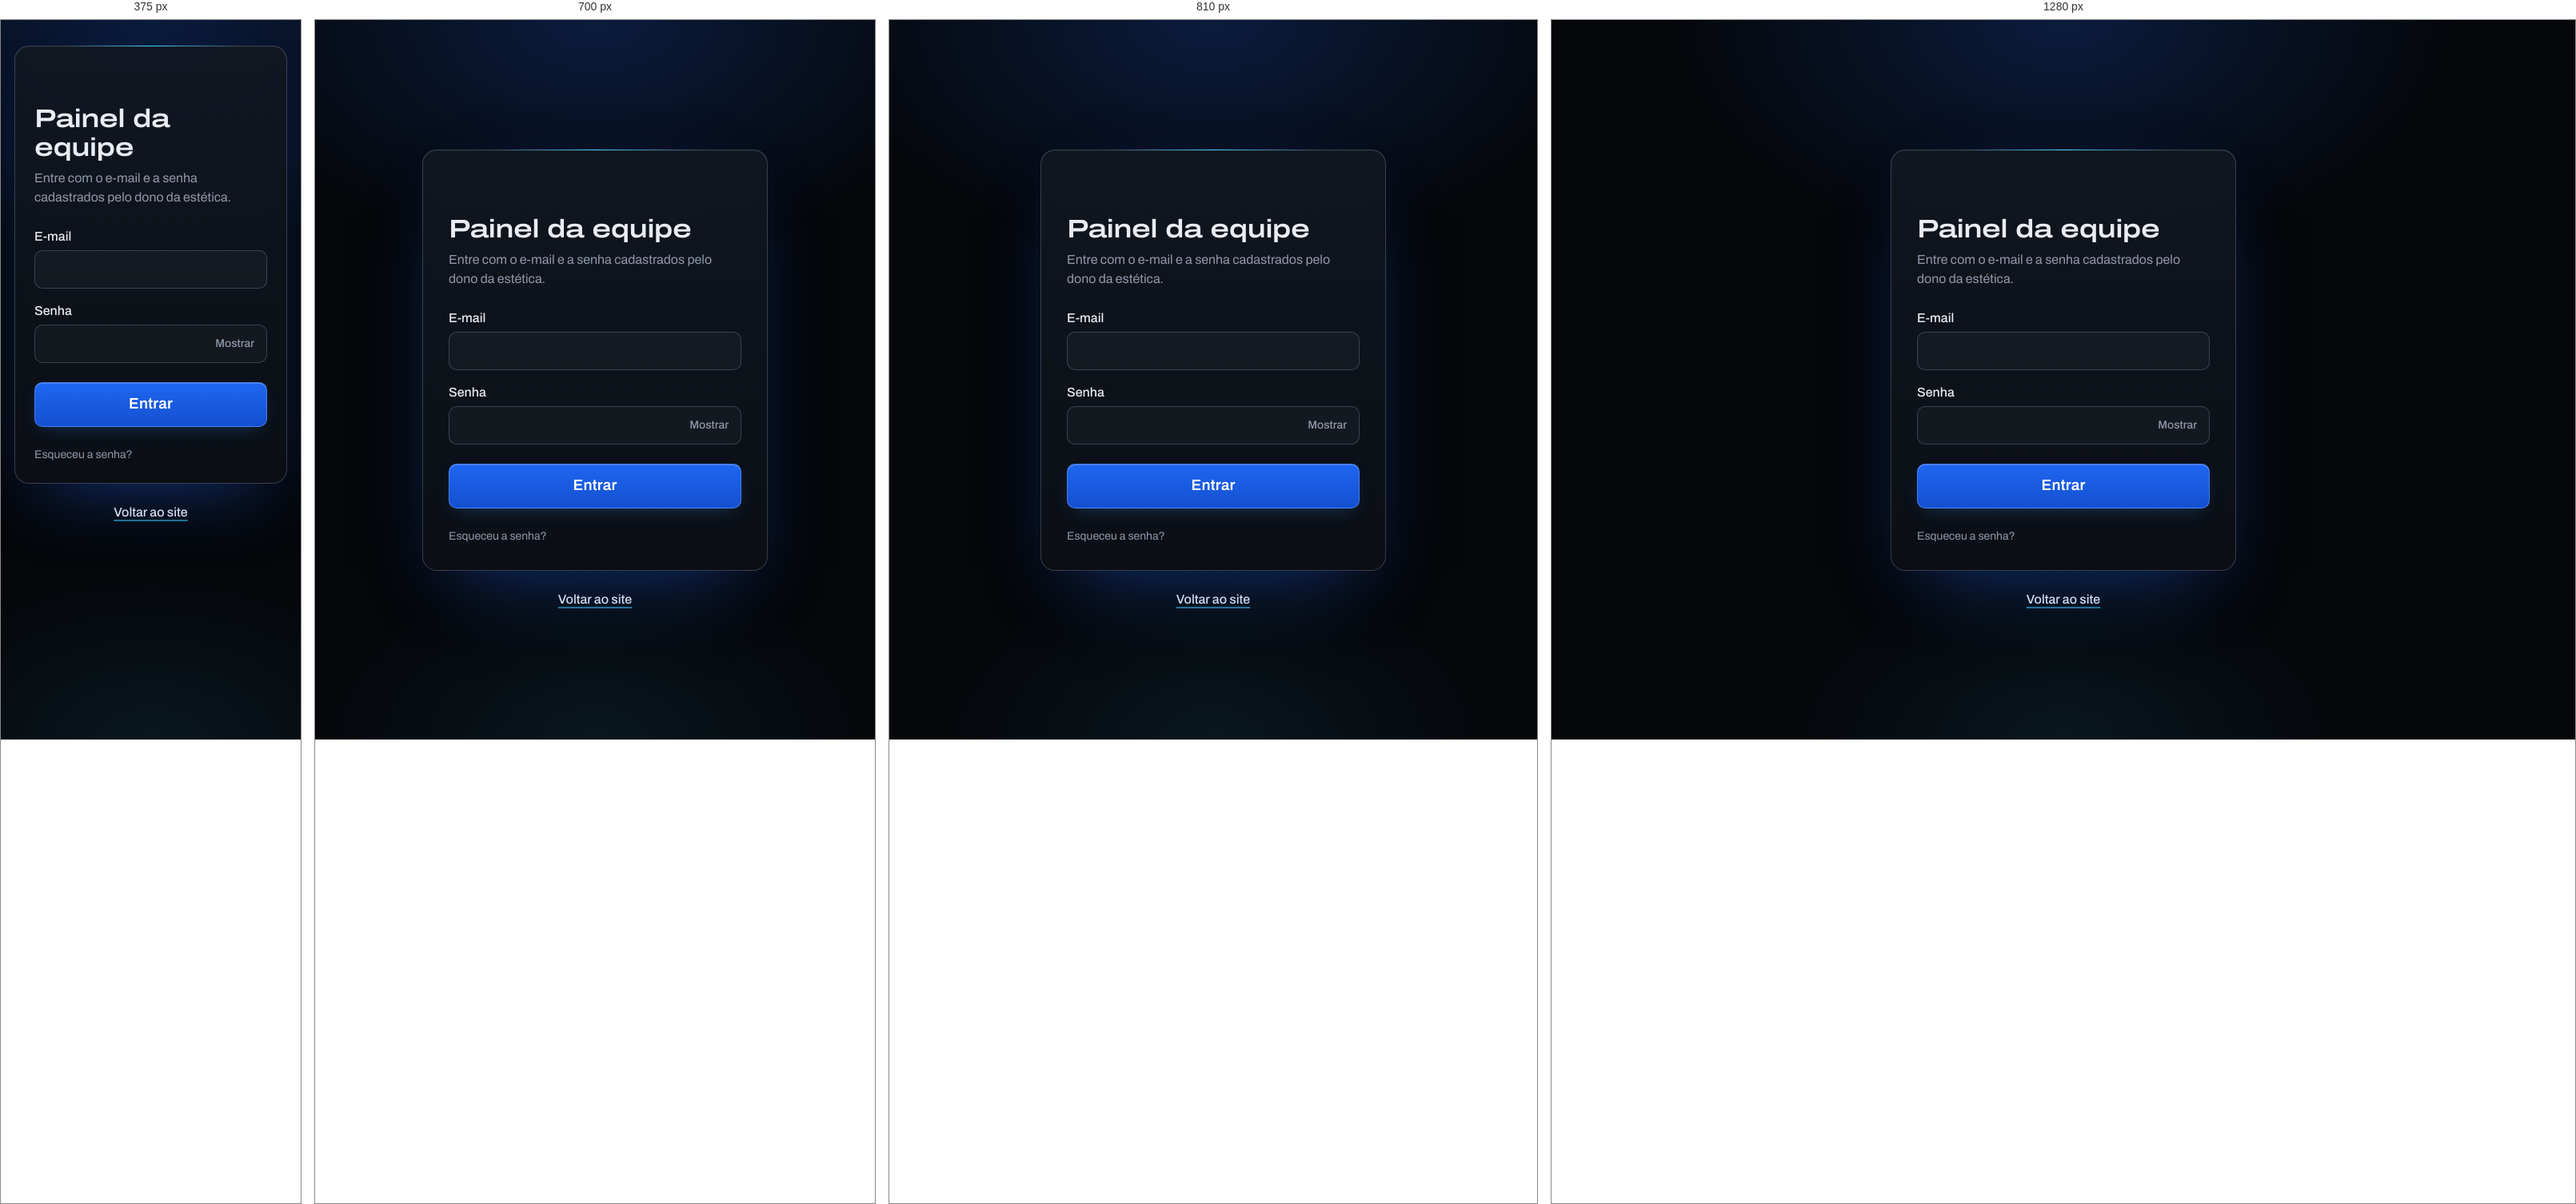
Rendered at 375 px, 700 px, 810 px and 1280 px, left to right.

<!-- file: entrar.html -->
<!doctype html>
<html lang="pt-BR">
  <head>
    <meta charset="utf-8" />
    <meta name="viewport" content="width=device-width, initial-scale=1" />
    <meta name="theme-color" content="#05070b" />
    <meta name="color-scheme" content="dark" />
    <meta name="robots" content="noindex, nofollow" />
    <title>Entrar | Painel</title>
    <link rel="icon" href="data:," data-empresa-icone />
    <link rel="preload" href="../fontes/archivo-latin.woff2" as="font" type="font/woff2" crossorigin />
    <link rel="stylesheet" href="../css/tokens.css" />
    <link rel="stylesheet" href="../css/site.css" />
    <link rel="stylesheet" href="../css/tema.css" />
    <link rel="stylesheet" href="../css/admin.css" />
    <link rel="stylesheet" href="../css/painel-tema.css" />
    <script src="../js/admin/api-admin.js" defer></script>
    <script src="../js/admin/marca.js" defer></script>
    <script src="../js/admin/entrar.js" defer></script>
  </head>
  <body class="corpo-entrar">
    <main id="conteudo" class="entrar">
      <div class="entrar__cartao">
        <a class="marca" href="../index.html" translate="no">
          <img data-empresa-logo alt="" width="34" height="34" hidden />
          <span data-empresa-nome></span>
        </a>

        <h1>Painel da equipe</h1>
        <p class="entrar__apoio">Entre com o e-mail e a senha cadastrados pelo dono da estética.</p>

        <p id="aviso-entrar" class="aviso" role="status"></p>

        <form id="form-entrar" class="entrar__form" action="/admin/entrar" method="post" novalidate>
          <div class="campo">
            <label for="email">E-mail</label>
            <input id="email" name="email" type="email" inputmode="email" autocomplete="username" spellcheck="false" autocapitalize="none" required aria-describedby="email-erro" />
            <span id="email-erro" class="campo__erro"></span>
          </div>
          <div class="campo">
            <label for="senha">Senha</label>
            <div class="campo-senha">
              <input id="senha" name="senha" type="password" autocomplete="current-password" required aria-describedby="senha-erro" />
              <button id="alternar-senha" class="campo-senha__alternar" type="button" aria-pressed="false" aria-controls="senha">Mostrar</button>
            </div>
            <span id="senha-erro" class="campo__erro"></span>
          </div>
          <p id="alerta-entrar" class="alerta" role="alert"></p>
          <button id="botao-entrar" class="botao botao--grande" type="submit">Entrar</button>
        </form>

        <p class="entrar__rodape">Esqueceu a senha?</p>
      </div>

      <a class="ligacao" href="../index.html">Voltar ao site</a>
    </main>
  </body>
</html>


/* @media block from site.css */
@media (min-width: 761px) {
  .navegacao__whatsapp {
    justify-content: center;
    width: 44px;
    padding: 0;
    border: 1.5px solid var(--borda);
    border-radius: 50%;
    transition: border-color 0.2s ease;
  }

  .navegacao__whatsapp:hover {
    border-color: var(--tinta);
  }

  .navegacao__rotulo {
    display: none;
  }
}

/* @media block from site.css */
@media (max-width: 760px) {
  :root {
    --altura-cabecalho: 68px;
  }

  .cabecalho__linha {
    gap: var(--e2);
  }

  .marca {
    gap: var(--e2);
    font-size: 1rem;
    line-height: 1.15;
  }

  .marca img {
    width: 30px;
    height: 30px;
  }

  .alternar-menu {
    display: grid;
    order: 3;
  }

  /* O menu desce e aparece; visibility mantém os links fora do Tab enquanto fechado. */
  .navegacao {
    position: absolute;
    top: 100%;
    right: 0;
    left: 0;
    padding: var(--e2) var(--margem) var(--e4);
    border-bottom: 1.5px solid var(--borda);
    background: var(--branco);
    opacity: 0;
    visibility: hidden;
    transform: translateY(-8px);
    transition:
      opacity 0.2s ease,
      transform 0.3s var(--curva-saida),
      visibility 0s linear 0.3s;
  }

  .navegacao[data-aberta='true'] {
    opacity: 1;
    visibility: visible;
    transform: none;
    transition:
      opacity 0.2s ease,
      transform 0.3s var(--curva-saida);
  }

  .navegacao ul {
    flex-direction: column;
    align-items: stretch;
  }

  .navegacao a {
    padding-inline: 0;
  }

  .navegacao a::after {
    display: none;
  }
}

/* @media block from site.css */
@media (max-width: 760px) {
  .rodape__grade {
    grid-template-columns: 1fr 1fr;
  }

  .rodape__empresa {
    grid-column: 1 / -1;
  }
}

/* @media block from site.css */
@media (max-width: 560px) {
  .comparador {
    aspect-ratio: 16 / 9;
    border-radius: var(--raio-m);
  }

  .comparador__alca {
    width: 40px;
    height: 40px;
  }
}

/* @media block from site.css */
@media (max-width: 760px) {
  .informacoes {
    grid-template-columns: 1fr;
    padding-block: var(--e6);
  }
}

/* @media block from site.css */
@media (max-width: 860px) {
  .categoria {
    grid-template-columns: 1fr;
  }

  .categoria h2 {
    position: static;
  }

  .servico {
    grid-template-columns: minmax(0, 1fr) auto;
  }

  .servico__texto {
    grid-column: 1 / -1;
  }

  .servico .etiqueta {
    justify-self: start;
  }

  .servico__preco {
    grid-row: 2;
    grid-column: 2;
  }

  .servico .botao {
    grid-column: 1 / -1;
  }
}

/* @media block from site.css */
@media (max-width: 760px) {
  .galeria > li:nth-child(n) {
    grid-column: 1 / -1;
  }

  .trabalho__foto {
    border-radius: var(--raio-m);
  }
}

/* @media block from site.css */
@media (max-width: 860px) {
  .obra {
    grid-template-columns: 1fr;
  }

  .fotos-extras {
    grid-template-columns: 1fr;
  }

  .fotos-extras img {
    border-radius: var(--raio-m);
  }
}

/* @media block from site.css */
@media (max-width: 860px) {
  .passos-faixa__roda {
    top: auto;
    right: -40vw;
    bottom: -10rem;
    width: 100vw;
    transform: translate3d(0, var(--desloc), 0) rotate(var(--giro));
  }
}

/* @media block from site.css */
@media (max-width: 860px) {
  .passos-faixa__grade {
    grid-template-columns: 1fr;
  }
}

/* @media block from site.css */
@media (max-width: 420px) {
  .etapas {
    gap: var(--e1);
  }

  .etapas li {
    font-size: 0.8125rem;
    line-height: 1.25;
  }
}

/* @media block from site.css */
@media (max-width: 960px) {
  .fluxo {
    grid-template-columns: minmax(0, 1fr);
    padding-bottom: var(--e5);
  }

  .resumo {
    display: none;
  }

  .resumo-curto {
    display: block;
  }
}

/* @media block from site.css */
@media (max-width: 560px) {
  .opcoes {
    grid-template-columns: 1fr;
  }
}

/* @media block from site.css */
@media (max-width: 760px) {
  .agenda {
    grid-template-columns: minmax(0, 1fr);
  }

  .horarios__titulo {
    min-height: 0;
    line-height: 1.3;
  }
}

/* @media block from site.css */
@media (max-width: 860px) {
  .servico--com-foto {
    grid-template-columns: 4.5rem minmax(0, 1fr) auto;
  }

  .servico--com-foto .servico__foto {
    grid-row: 1;
    grid-column: 1;
  }

  .servico--com-foto .servico__texto {
    grid-column: 2 / -1;
  }

  .servico--com-foto .etiqueta {
    grid-column: 1 / 3;
  }

  .servico--com-foto .servico__preco {
    grid-row: 2;
    grid-column: 3;
  }

  .servico--com-foto .botao {
    grid-column: 1 / -1;
  }
}

/* @media block from tema.css */
@media (min-width: 761px) {
  .navegacao__whatsapp:hover {
    border-color: var(--ciano);
    color: var(--ciano);
  }
}

/* @media block from tema.css */
@media (max-width: 760px) {
  .navegacao {
    background: rgb(5 7 11 / 0.96);
  }
}

/* @media block from tema.css */
@media (max-width: 860px) {
  .abertura__grade {
    grid-template-columns: 1fr;
    min-height: 0;
  }

  .abertura__palco {
    order: -1;
    width: min(100%, 420px);
    margin: calc(var(--e5) * -1) auto calc(var(--e6) * -1);
    justify-self: center;
  }
}

/* @media block from tema.css */
@media (max-width: 760px) {
  .informacoes > div,
  .informacoes > div + div {
    flex-basis: 100%;
    padding: var(--e4) 0;
    border-left: 0;
  }

  .informacoes > div + div {
    border-top: 1px solid var(--borda);
  }
}

/* @media block from tema.css */
@media (max-width: 860px) {
  .passos-faixa__foto::after {
    background:
      linear-gradient(180deg, var(--noite) 0%, rgb(5 7 11 / 0.7) 30%, rgb(5 7 11 / 0.92) 100%);
  }
}

/* @media block from admin.css */
@media (max-width: 900px) {
  /* A barra do topo fica com a altura dela; a sobra da tela vai para o conteúdo. */
  .painel {
    grid-template-columns: minmax(0, 1fr);
    grid-template-rows: auto 1fr;
  }

  .lateral {
    z-index: 10;
    height: auto;
    padding: var(--e3) var(--margem);
    overflow: visible;
    border-bottom: 1.5px solid var(--borda);
  }

  .lateral__topo {
    padding: 0;
  }

  .lateral__alternar {
    display: grid;
  }

  .lateral__gaveta {
    display: none;
    position: absolute;
    top: 100%;
    right: 0;
    left: 0;
    max-height: calc(100vh - 70px);
    margin: 0;
    padding: var(--e2) var(--margem) var(--e5);
    overflow-y: auto;
    border-bottom: 1.5px solid var(--borda);
    background: var(--creme);
  }

  .lateral__gaveta[data-aberta='true'] {
    display: flex;
  }

  .lateral__usuario {
    margin-top: var(--e4);
  }

  .painel__principal {
    padding-top: var(--e5);
  }
}

/* @media block from admin.css */
@media (max-width: 760px) {
  .indicadores {
    grid-template-columns: minmax(0, 1fr);
    gap: var(--e3);
  }

  .indicador {
    display: grid;
    grid-template-columns: 3.5rem minmax(0, 1fr);
    column-gap: var(--e3);
    padding: var(--e4);
    border-radius: var(--raio-m);
  }

  .indicador__numero {
    grid-row: 1 / 3;
    align-self: center;
    margin: 0;
    font-size: var(--titulo-p);
  }
}

/* @media block from admin.css */
@media (max-width: 640px) {
  .linha-agendamento {
    grid-template-columns: minmax(0, 1fr) auto;
  }

  .linha-agendamento__quando small {
    display: inline;
    margin-left: var(--e2);
  }

  .linha-agendamento__principal {
    grid-column: 1 / -1;
    grid-row: 2;
  }

  .linha-agendamento__lado {
    grid-column: 2;
    grid-row: 1;
  }
}

/* @media block from admin.css */
@media (max-width: 480px) {
  .entrar {
    justify-content: flex-start;
  }

  .entrar__cartao {
    padding: var(--e5);
  }
}

/* @media block from painel-tema.css */
@media (max-width: 900px) {
  .lateral {
    border-right: 0;
    border-bottom: 1px solid var(--borda);
    background: var(--vidro);
    backdrop-filter: saturate(1.4) blur(14px);
  }

  .lateral__gaveta {
    border-bottom: 1px solid var(--borda);
    background: rgb(5 7 11 / 0.97);
  }
}